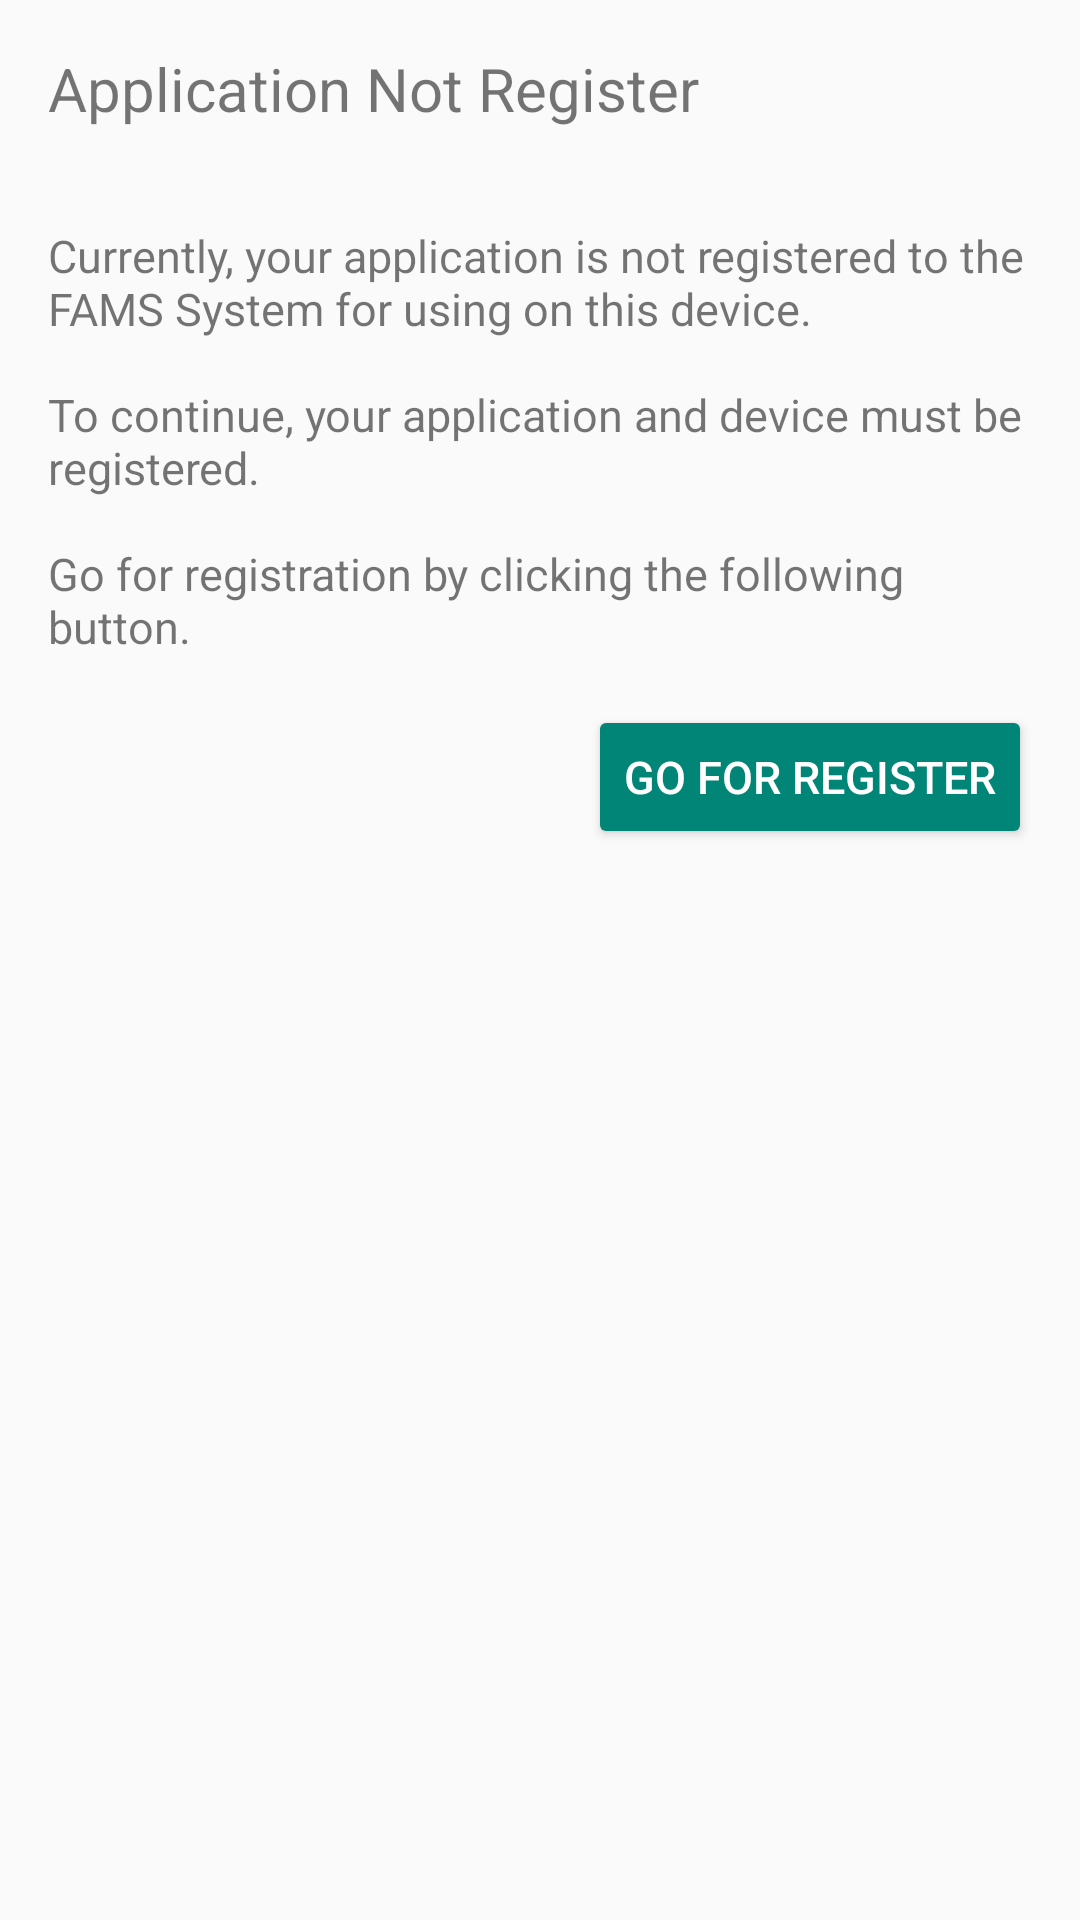

Layout XML and referenced resources for this Android screen:
<!-- AndroidManifest.xml: application theme GreenTheme -->
<!-- res/layout/fragment_not_register.xml -->
<?xml version="1.0" encoding="utf-8"?>
<androidx.constraintlayout.widget.ConstraintLayout xmlns:android="http://schemas.android.com/apk/res/android"
    xmlns:app="http://schemas.android.com/apk/res-auto"
    xmlns:tools="http://schemas.android.com/tools"
    android:layout_width="match_parent"
    android:layout_height="match_parent"
    tools:context=".fragments.getregister.NotRegisterFragment">


    <TextView
        android:id="@+id/txtTitle"
        android:layout_width="wrap_content"
        android:layout_height="wrap_content"
        android:layout_margin="16dp"
        android:text="@string/application_not_register"
        android:textSize="20sp"
        app:layout_constraintStart_toStartOf="parent"
        app:layout_constraintTop_toTopOf="parent" />

    <TextView
        android:id="@+id/txtErrorMessage"
        android:layout_width="match_parent"
        android:layout_height="wrap_content"
        android:layout_marginStart="16dp"
        android:layout_marginLeft="16dp"
        android:layout_marginTop="32dp"
        android:layout_marginEnd="16dp"
        android:layout_marginRight="16dp"
        android:text="@string/error_message"
        android:textSize="15sp"
        app:layout_constraintEnd_toEndOf="parent"
        app:layout_constraintStart_toStartOf="parent"
        app:layout_constraintTop_toBottomOf="@+id/txtTitle" />

    <Button
        android:id="@+id/btnRegister"
        style="@style/Widget.AppCompat.Button.Colored"
        android:layout_width="wrap_content"
        android:layout_height="wrap_content"
        android:layout_margin="16dp"
        android:text="@string/go_for_register"
        android:textSize="15sp"
        app:layout_constraintEnd_toEndOf="parent"
        app:layout_constraintTop_toBottomOf="@+id/txtErrorMessage" />
</androidx.constraintlayout.widget.ConstraintLayout>
<!-- resources referenced by this layout -->
<resources>
  <string name="application_not_register">Application Not Register</string>
  <string name="error_message">Currently, your application is not registered to the FAMS System for using on this device.\n\nTo continue, your application and device must be registered.\n\nGo for registration by clicking the following button.
      </string>
  <string name="go_for_register">Go For Register</string>
  <style name="GreenTheme" parent="Theme.AppCompat.Light.NoActionBar">
          <item name="colorPrimary">@color/colorPrimary</item>
  
          <item name="colorPrimaryDark">@color/colorPrimaryDark</item>
          <item name="colorAccent">@color/colorAccent</item>
          <item name="android:textColorHint">@color/colorPrimary</item>
  
      </style>
  <color name="colorPrimary">#008577</color>
  <color name="colorPrimaryDark">#00574B</color>
  <color name="colorAccent">#008577</color>
</resources>
